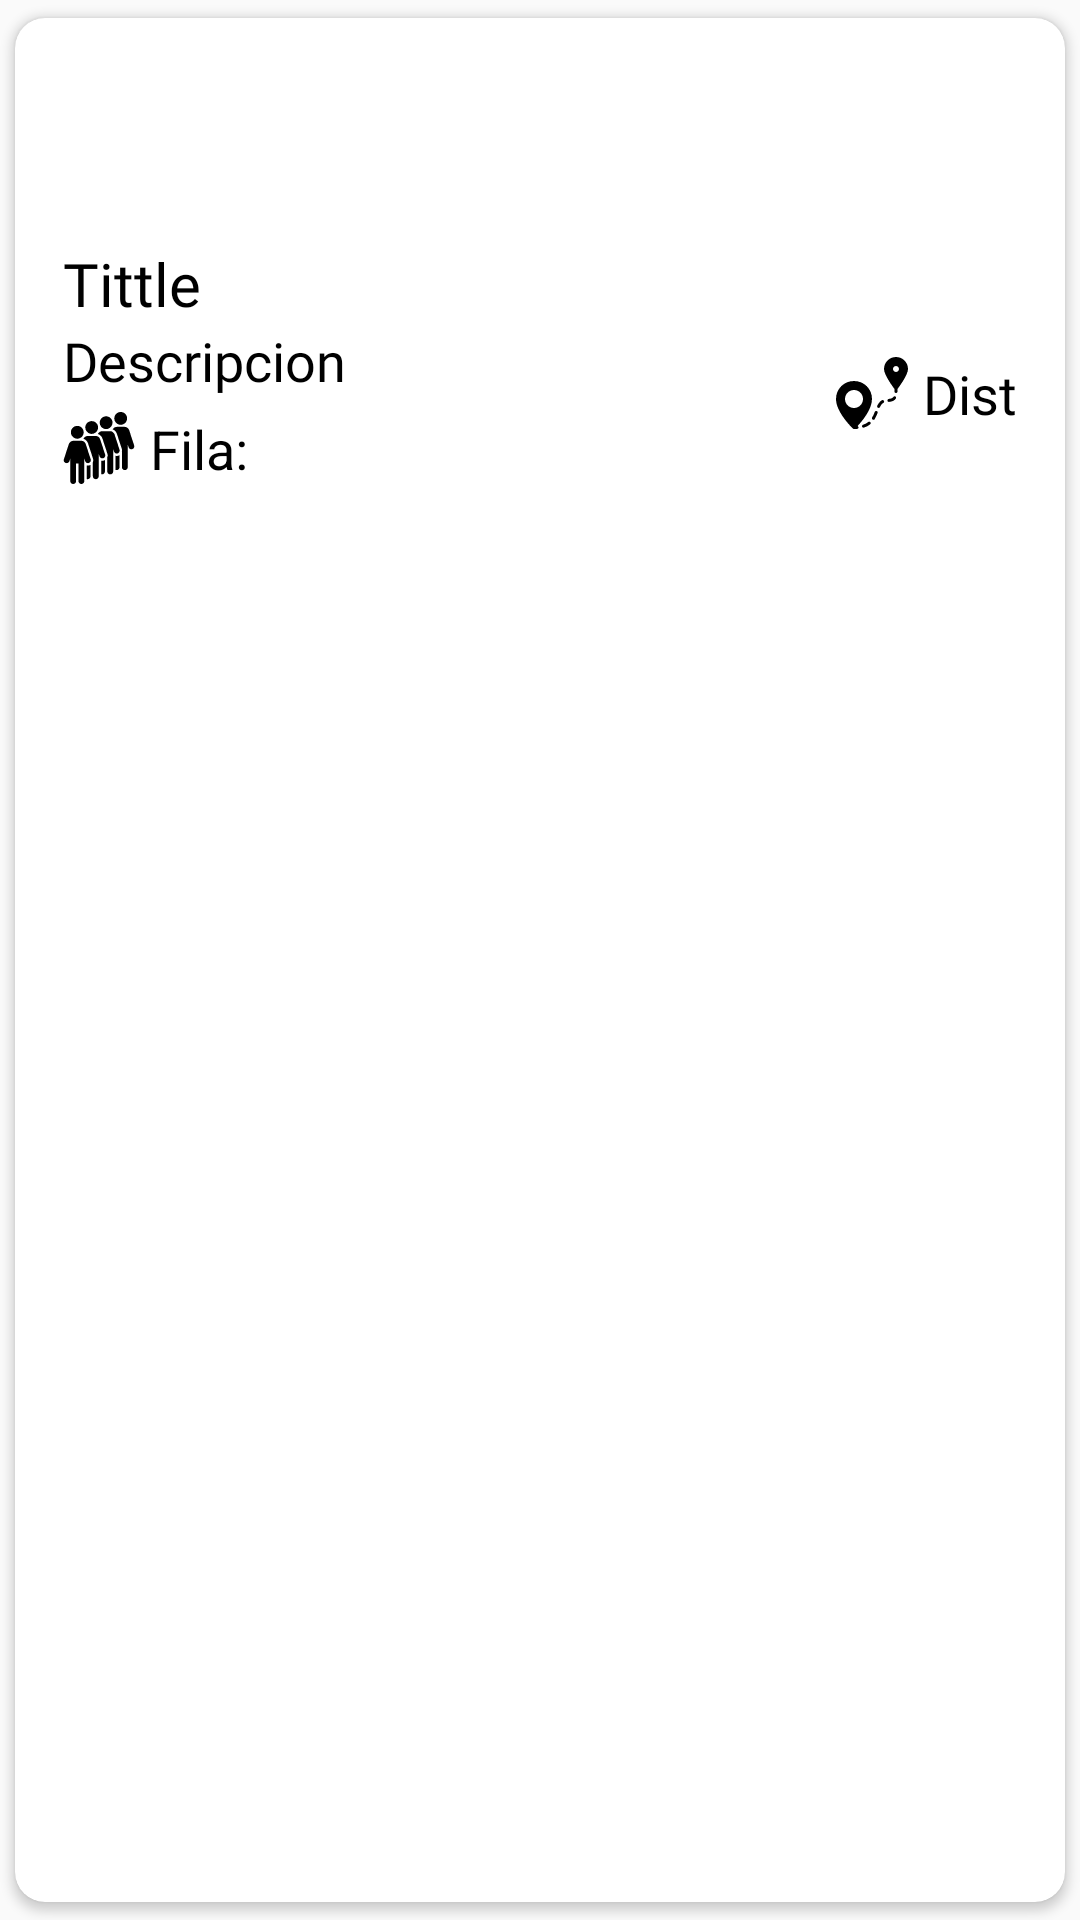

Android layout source for this screen:
<!-- AndroidManifest.xml: application theme AppTheme -->
<!-- res/layout/row.xml -->
<?xml version="1.0" encoding="utf-8"?>
<androidx.cardview.widget.CardView xmlns:android="http://schemas.android.com/apk/res/android"
    xmlns:tools="http://schemas.android.com/tools"
    android:layout_width="match_parent"
    android:layout_height="wrap_content"
    xmlns:app="http://schemas.android.com/apk/res-auto"
    app:cardCornerRadius="10dp"
    app:cardUseCompatPadding="true"
    android:orientation="vertical">

    <androidx.constraintlayout.widget.ConstraintLayout
        android:layout_width="match_parent"
        android:layout_height="170dp"
        >


        <ImageView
            android:id="@+id/Image"
            android:layout_width="match_parent"
            android:layout_height="70dp"
            android:layout_marginTop="5dp"
            android:background="@drawable/image_shape"
            app:layout_constraintEnd_toEndOf="parent"
            app:layout_constraintStart_toStartOf="parent"
            app:layout_constraintTop_toTopOf="parent"
            tools:srcCompat="@mipmap/ic_launcher" />

        <TextView
            android:id="@+id/tittle"
            android:layout_width="wrap_content"
            android:layout_height="wrap_content"
            android:layout_marginStart="16dp"
            android:fontFamily="@font/helvetica_now_text_black"
            android:text="Tittle"
            android:textColor="#000000"
            android:textSize="20sp"
            app:layout_constraintStart_toStartOf="parent"
            app:layout_constraintTop_toBottomOf="@+id/Image" />


        <TextView
            android:id="@+id/descripcion"
            android:layout_width="wrap_content"
            android:layout_height="wrap_content"
            android:layout_marginStart="16dp"
            android:fontFamily="@font/helvetica_now_text_reg_ita"
            android:text="Descripcion"
            android:textColor="#000000"
            android:textSize="18sp"
            app:layout_constraintBottom_toTopOf="@+id/Fila"
            app:layout_constraintStart_toStartOf="parent"
            app:layout_constraintTop_toBottomOf="@+id/tittle" />

        <TextView
            android:id="@+id/Fila"
            android:layout_width="wrap_content"
            android:layout_height="wrap_content"
            android:layout_marginStart="16dp"
            android:layout_marginTop="5dp"
            android:drawableStart="@drawable/ic_row"
            android:drawablePadding="5dp"
            android:text="Fila:"
            android:textColor="#000"
            android:textSize="18sp"
            app:layout_constraintStart_toStartOf="parent"
            app:layout_constraintTop_toBottomOf="@+id/descripcion" />

        <TextView
            android:id="@+id/Dist"
            android:layout_width="wrap_content"
            android:layout_height="wrap_content"
            android:layout_marginTop="80dp"
            android:layout_marginEnd="16dp"
            android:drawableStart="@drawable/ic_road"
            android:drawablePadding="5dp"
            android:fontFamily="@font/helvetica_now_text_bold"
            android:text="Dist"
            android:textColor="#000"
            android:textSize="18sp"
            app:layout_constraintBottom_toBottomOf="parent"
            app:layout_constraintEnd_toEndOf="parent"
            app:layout_constraintTop_toTopOf="parent" />


    </androidx.constraintlayout.widget.ConstraintLayout>

</androidx.cardview.widget.CardView>
<!-- resources referenced by this layout -->
<resources>
  <!-- drawable ic_road: vector/xml drawable (drawable, 2801 chars, omitted) -->
  <!-- drawable ic_row: vector/xml drawable (drawable, 4906 chars, omitted) -->
  <!-- drawable image_shape (drawable) -->
  <?xml version="1.0" encoding="utf-8"?>
  <shape xmlns:android="http://schemas.android.com/apk/res/android"
      android:shape="rectangle">
      <corners android:radius="16dp"/>
  
  
  </shape>
  <!-- mipmap ic_launcher: png bitmap (drawable-hdpi, 2948 bytes) -->
  <style name="AppTheme" parent="Theme.AppCompat.Light.DarkActionBar">
          
          <item name="colorPrimary">@color/colorPrimary</item>
          <item name="colorPrimaryDark">@color/colorPrimaryDark</item>
          <item name="colorAccent">@color/colorAccent</item>
      </style>
  <color name="colorPrimary">#fece2f</color>
  <color name="colorPrimaryDark">#000000</color>
  <color name="colorAccent">#000000</color>
</resources>
